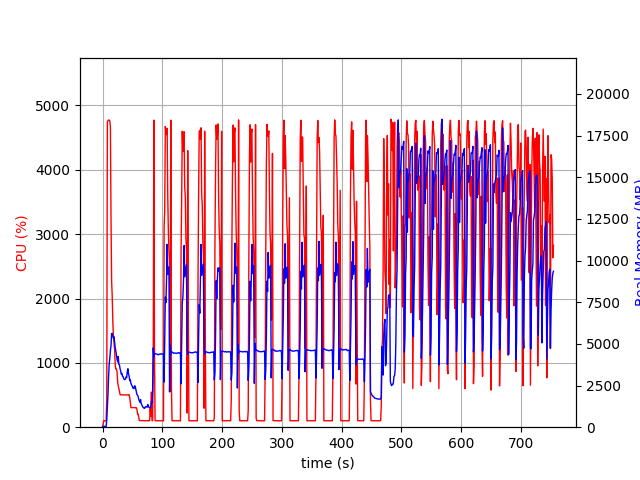

Values plotted in this chart, from the file beside it:
elapsed_time, nproc, cpu, mem_real, mem_virtual
3.600120544433594e-05, 1, 0.0, 12.66, 2337
1.006, 1, 47.7, 49, 619.6
2.014, 1, 99.2, 49, 619.6
3.021, 1, 100.3, 49, 619.6
4.028, 1, 99.3, 49, 619.6
5.036, 1, 100.3, 49, 619.6
6.043, 1, 99.3, 49, 619.6
7.05, 1, 443.9, 435.1, 4367
8.061, 1, 4746, 1200, 5249
9.084, 1, 4764, 1974, 6057
10.1, 1, 4774, 3035, 7255
11.13, 1, 4771, 3780, 8132
12.15, 1, 4764, 4113, 8596
13.16, 1, 4668, 4595, 9243
14.18, 1, 3246, 4902, 9751
15.19, 1, 2272, 5614, 10547
16.2, 1, 2036, 5623, 10783
17.21, 1, 1639, 5497, 10863
18.21, 1, 1408, 5351, 11031
19.22, 1, 1299, 5429, 11371
20.23, 1, 1204, 5082, 11403
21.24, 1, 965.0, 4757, 11403
22.25, 1, 903.9, 4571, 11459
23.26, 1, 902.4, 4336, 11459
24.26, 1, 861.7, 4082, 11459
25.27, 1, 704.0, 3919, 11459
26.28, 1, 645.2, 4243, 12003
27.29, 1, 604.5, 3768, 12003
28.3, 1, 559.9, 3744, 12099
29.31, 1, 506.6, 3506, 12211
30.32, 1, 503.5, 3384, 12211
31.33, 1, 504.1, 3187, 12211
32.34, 1, 502.9, 3232, 12211
33.35, 1, 501.3, 3065, 12211
34.36, 1, 502.1, 3042, 12211
35.37, 1, 501.8, 2914, 12211
36.38, 1, 500.9, 2863, 12211
37.39, 1, 500.9, 2855, 12211
38.4, 1, 499.2, 2885, 12211
39.41, 1, 500.8, 3024, 12211
40.42, 1, 501.9, 2981, 12211
41.43, 1, 499.3, 3334, 12403
42.44, 1, 501.1, 3508, 12515
43.45, 1, 506.3, 3202, 12515
44.46, 1, 502.5, 3081, 12515
45.47, 1, 464.3, 2792, 12515
46.47, 1, 379.5, 2838, 12515
47.48, 1, 304.2, 2634, 12515
48.49, 1, 303.9, 2546, 12515
49.5, 1, 304.3, 2481, 12515
50.51, 1, 302.2, 2361, 12515
51.52, 1, 304.3, 2390, 12515
52.53, 1, 306.0, 2316, 12515
53.54, 1, 303.1, 2481, 12515
54.55, 1, 301.0, 2468, 12515
55.56, 1, 304.0, 2305, 12515
56.57, 1, 302.3, 2114, 12515
57.58, 1, 278.1, 1968, 12515
58.59, 1, 203.1, 1909, 12515
59.6, 1, 203.0, 1854, 12515
... 686 more rows
